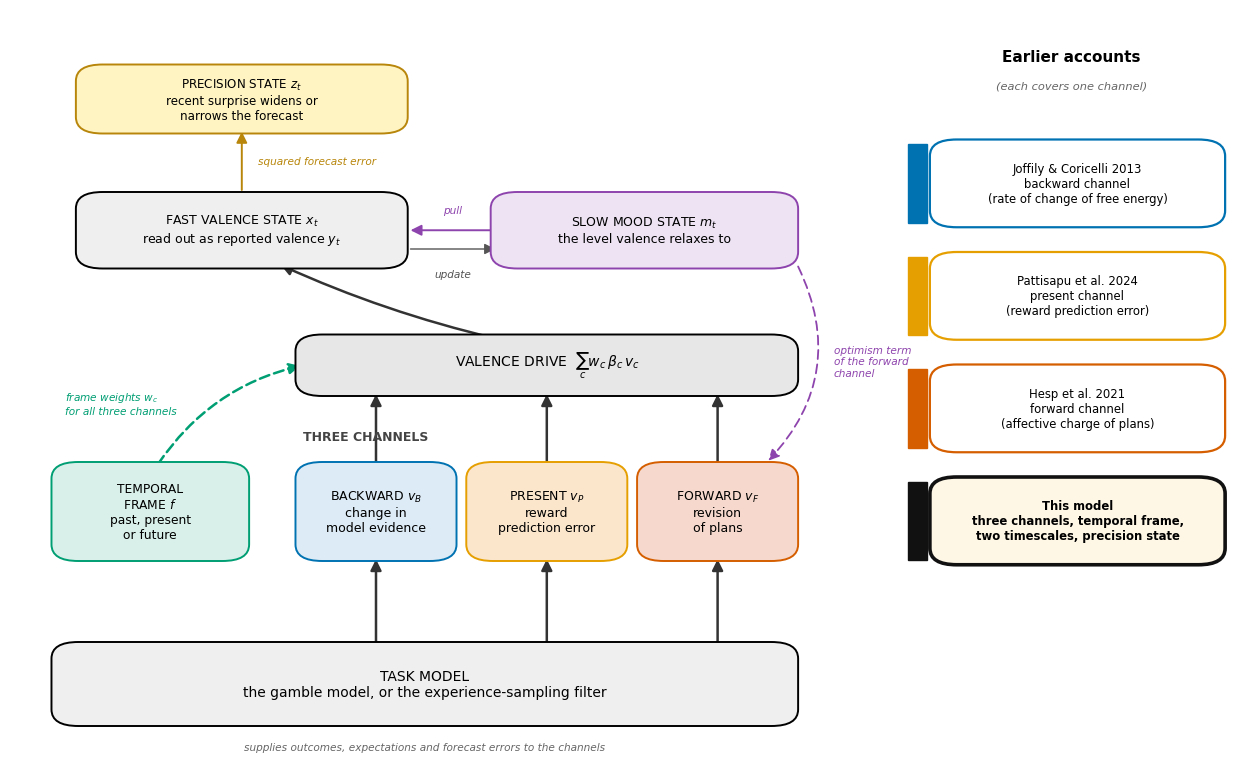

Write Python code to recreate this figure.
"""Architecture schematic for the restructured paper (Figure 1).

Shows the model as layers: a task model supplies inputs, three channels read affect off it, the
temporal frame weights all three channels, their weighted sum drives a fast valence state that relaxes
toward a slow mood state, and a precision state widens or narrows the forecast after recent surprise.
The right column marks which channel each earlier account covers.
Run: python make_architecture_figure.py  ->  figures/fig_architecture.png
"""
import matplotlib
matplotlib.use("Agg")
import matplotlib.pyplot as plt
from matplotlib.patches import FancyBboxPatch, FancyArrowPatch
from pathlib import Path

FIG = Path("figures"); FIG.mkdir(exist_ok=True)
plt.rcParams.update({"font.family": "DejaVu Sans", "savefig.dpi": 200})

BLUE, ORANGE, GREEN, VERM, PURP, GOLD = "#0072B2", "#E69F00", "#009E73", "#D55E00", "#8e44ad", "#b8860b"

fig, ax = plt.subplots(figsize=(12.5, 7.8))
ax.set_xlim(0, 100); ax.set_ylim(0, 100); ax.axis("off")


def box(x, y, w, h, text, fc, ec="k", fs=10, bold=False, lw=1.4):
    ax.add_patch(FancyBboxPatch((x, y), w, h, boxstyle="round,pad=0.6,rounding_size=2.2",
                                fc=fc, ec=ec, lw=lw, zorder=3))
    ax.text(x + w / 2, y + h / 2, text, ha="center", va="center", fontsize=fs,
            fontweight="bold" if bold else "normal", zorder=4)


def arrow(x1, y1, x2, y2, ls="-", color="#333", lw=1.8, rad=0.0):
    ax.add_patch(FancyArrowPatch((x1, y1), (x2, y2), arrowstyle="-|>", mutation_scale=16, lw=lw,
                                 color=color, ls=ls, connectionstyle=f"arc3,rad={rad}", zorder=2))


def note(x, y, text, color, ha="left"):
    ax.text(x, y, text, fontsize=7.6, color=color, ha=ha, va="center", style="italic")


# task model
box(4, 5, 60, 10, "TASK MODEL\nthe gamble model, or the experience-sampling filter", "#EFEFEF", fs=10)
note(34, 1.6, "supplies outcomes, expectations and forecast errors to the channels", "#666", ha="center")

# three channels
cy, ch = 27, 12
box(24, cy, 12, ch, "BACKWARD $v_B$\nchange in\nmodel evidence", "#DCEBF5", ec=BLUE, fs=9)
box(38, cy, 12, ch, "PRESENT $v_P$\nreward\nprediction error", "#FBE6CC", ec=ORANGE, fs=9)
box(52, cy, 12, ch, "FORWARD $v_F$\nrevision\nof plans", "#F6D9CC", ec=VERM, fs=9)
ax.text(24, 43, "THREE CHANNELS", ha="left", va="center", fontsize=9, fontweight="bold", color="#444")
for xc in (30, 44, 58):
    arrow(xc, 15, xc, cy)

# temporal frame
box(4, cy, 15, ch, "TEMPORAL\nFRAME $f$\npast, present\nor future", "#D9F0EA", ec=GREEN, fs=8.8)

# valence drive
box(24, 49, 40, 7, "VALENCE DRIVE  $\\sum_c w_c\\,\\beta_c\\,v_c$", "#E7E7E7", fs=10)
for xc in (30, 44, 58):
    arrow(xc, cy + ch, xc, 49)
arrow(12, cy + ch, 24, 52.5, color=GREEN, ls=(0, (4, 2)), rad=-0.2)
note(4.5, 47.5, "frame weights $w_c$\nfor all three channels", GREEN)

# fast and slow states
box(6, 66, 26, 9, "FAST VALENCE STATE $x_t$\nread out as reported valence $y_t$", "#EFEFEF", fs=9)
box(40, 66, 24, 9, "SLOW MOOD STATE $m_t$\nthe level valence relaxes to", "#EDE3F3", ec=PURP, fs=9)
arrow(40, 56, 22, 66, rad=-0.05)
arrow(40, 70.5, 32.6, 70.5, color=PURP, lw=1.4)
note(36.3, 73.2, "pull", PURP, ha="center")
arrow(32.6, 68, 40, 68, color="#555", lw=1.0)
note(36.3, 64.6, "update", "#555", ha="center")
arrow(64.5, 66, 62, 39.5, ls=(0, (5, 3)), color=PURP, lw=1.3, rad=-0.35)
note(67.5, 53, "optimism term\nof the forward\nchannel", PURP)

# precision state
box(6, 84, 26, 8, "PRECISION STATE $z_t$\nrecent surprise widens or\nnarrows the forecast", "#FFF4C2", ec=GOLD, fs=8.6)
arrow(19, 75.5, 19, 84, color=GOLD, lw=1.4)
note(20.3, 79.7, "squared forecast error", GOLD)

# right column: earlier accounts
RX = 76
ax.text(RX + 11, 93, "Earlier accounts", ha="center", fontsize=11, fontweight="bold")
ax.text(RX + 11, 89.4, "(each covers one channel)", ha="center", fontsize=8.2, color="#666", style="italic")
rows = [
    ("Joffily & Coricelli 2013", "backward channel\n(rate of change of free energy)", BLUE),
    ("Pattisapu et al. 2024", "present channel\n(reward prediction error)", ORANGE),
    ("Hesp et al. 2021", "forward channel\n(affective charge of plans)", VERM),
    ("This model", "three channels, temporal frame,\ntwo timescales, precision state", "#111"),
]
for i, (name, desc, col) in enumerate(rows):
    y = 81 - i * 15
    hero = name == "This model"
    box(RX, y - 9.5, 23, 10.5, f"{name}\n" + desc, "#FFF7E6" if hero else "white", ec=col,
        lw=2.6 if hero else 1.6, fs=8.4, bold=hero)
    ax.add_patch(plt.Rectangle((RX - 2.4, y - 9.5), 1.6, 10.5, color=col, zorder=4))

fig.tight_layout()
fig.savefig(FIG / "fig_architecture.png", bbox_inches="tight")
plt.close(fig)
print("saved figures/fig_architecture.png")
